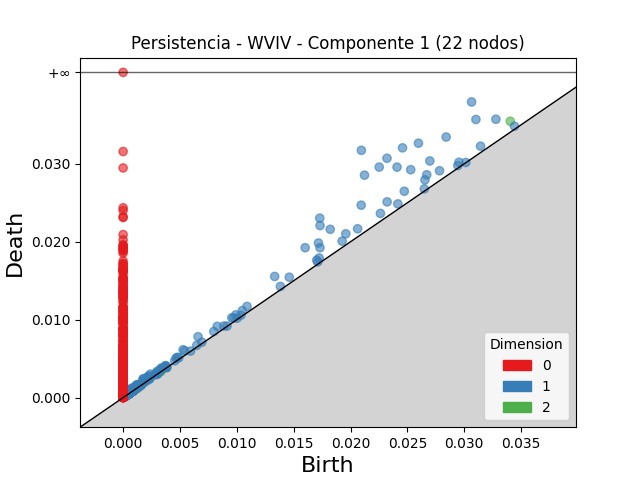

Source data for this figure (header and first rows):
dimension, birth, death
2, 0.03405, 0.03546
2, 0.001219, 0.001393
2, 0.0008507, 0.0009572
2, 0.001094, 0.001196
2, 0.0009938, 0.001081
2, 0.001044, 0.001131
2, 0.0005766, 0.0006602
2, 0.0004538, 0.0005331
2, 0.0009949, 0.001072
2, 0.0007752, 0.0008511
2, 0.001167, 0.001234
2, 0.003285, 0.00335
2, 0.0009641, 0.001027
2, 0.0009664, 0.001023
2, 0.0006628, 0.0007169
2, 0.00169, 0.001742
2, 0.003809, 0.003859
2, 0.0004817, 0.0005314
2, 0.0006693, 0.0007176
2, 0.0007575, 0.0008047
2, 0.0004561, 0.0005027
2, 0.001419, 0.001464
2, 0.0004826, 0.0005275
2, 0.00135, 0.001394
2, 0.0003668, 0.0004112
2, 0.0008549, 0.0008966
2, 0.0004917, 0.0005323
2, 0.0009863, 0.001025
2, 0.0004896, 0.000527
2, 0.001134, 0.00117
2, 0.0005007, 0.0005339
2, 0.0005994, 0.0006321
2, 0.0008295, 0.0008618
2, 0.001084, 0.001116
2, 0.003316, 0.003347
2, 0.0005454, 0.0005769
2, 0.0003152, 0.0003458
2, 0.0004891, 0.0005196
2, 0.000348, 0.0003774
2, 0.0005271, 0.0005549
2, 0.0003732, 0.0003999
2, 0.001101, 0.001127
2, 0.0003991, 0.0004244
2, 0.001438, 0.001463
2, 0.0002856, 0.0003105
2, 0.000456, 0.0004803
2, 0.0008568, 0.000881
2, 0.0004237, 0.0004478
2, 0.0007145, 0.0007385
2, 0.0005205, 0.0005437
2, 0.0005201, 0.0005427
2, 0.0006088, 0.0006313
2, 0.0005907, 0.000613
2, 0.000437, 0.0004584
2, 0.000366, 0.0003872
2, 0.0005754, 0.0005965
2, 0.0003151, 0.0003359
2, 0.0006736, 0.0006939
2, 0.0004482, 0.0004678
2, 0.0008394, 0.0008585
... 3,980 more rows
